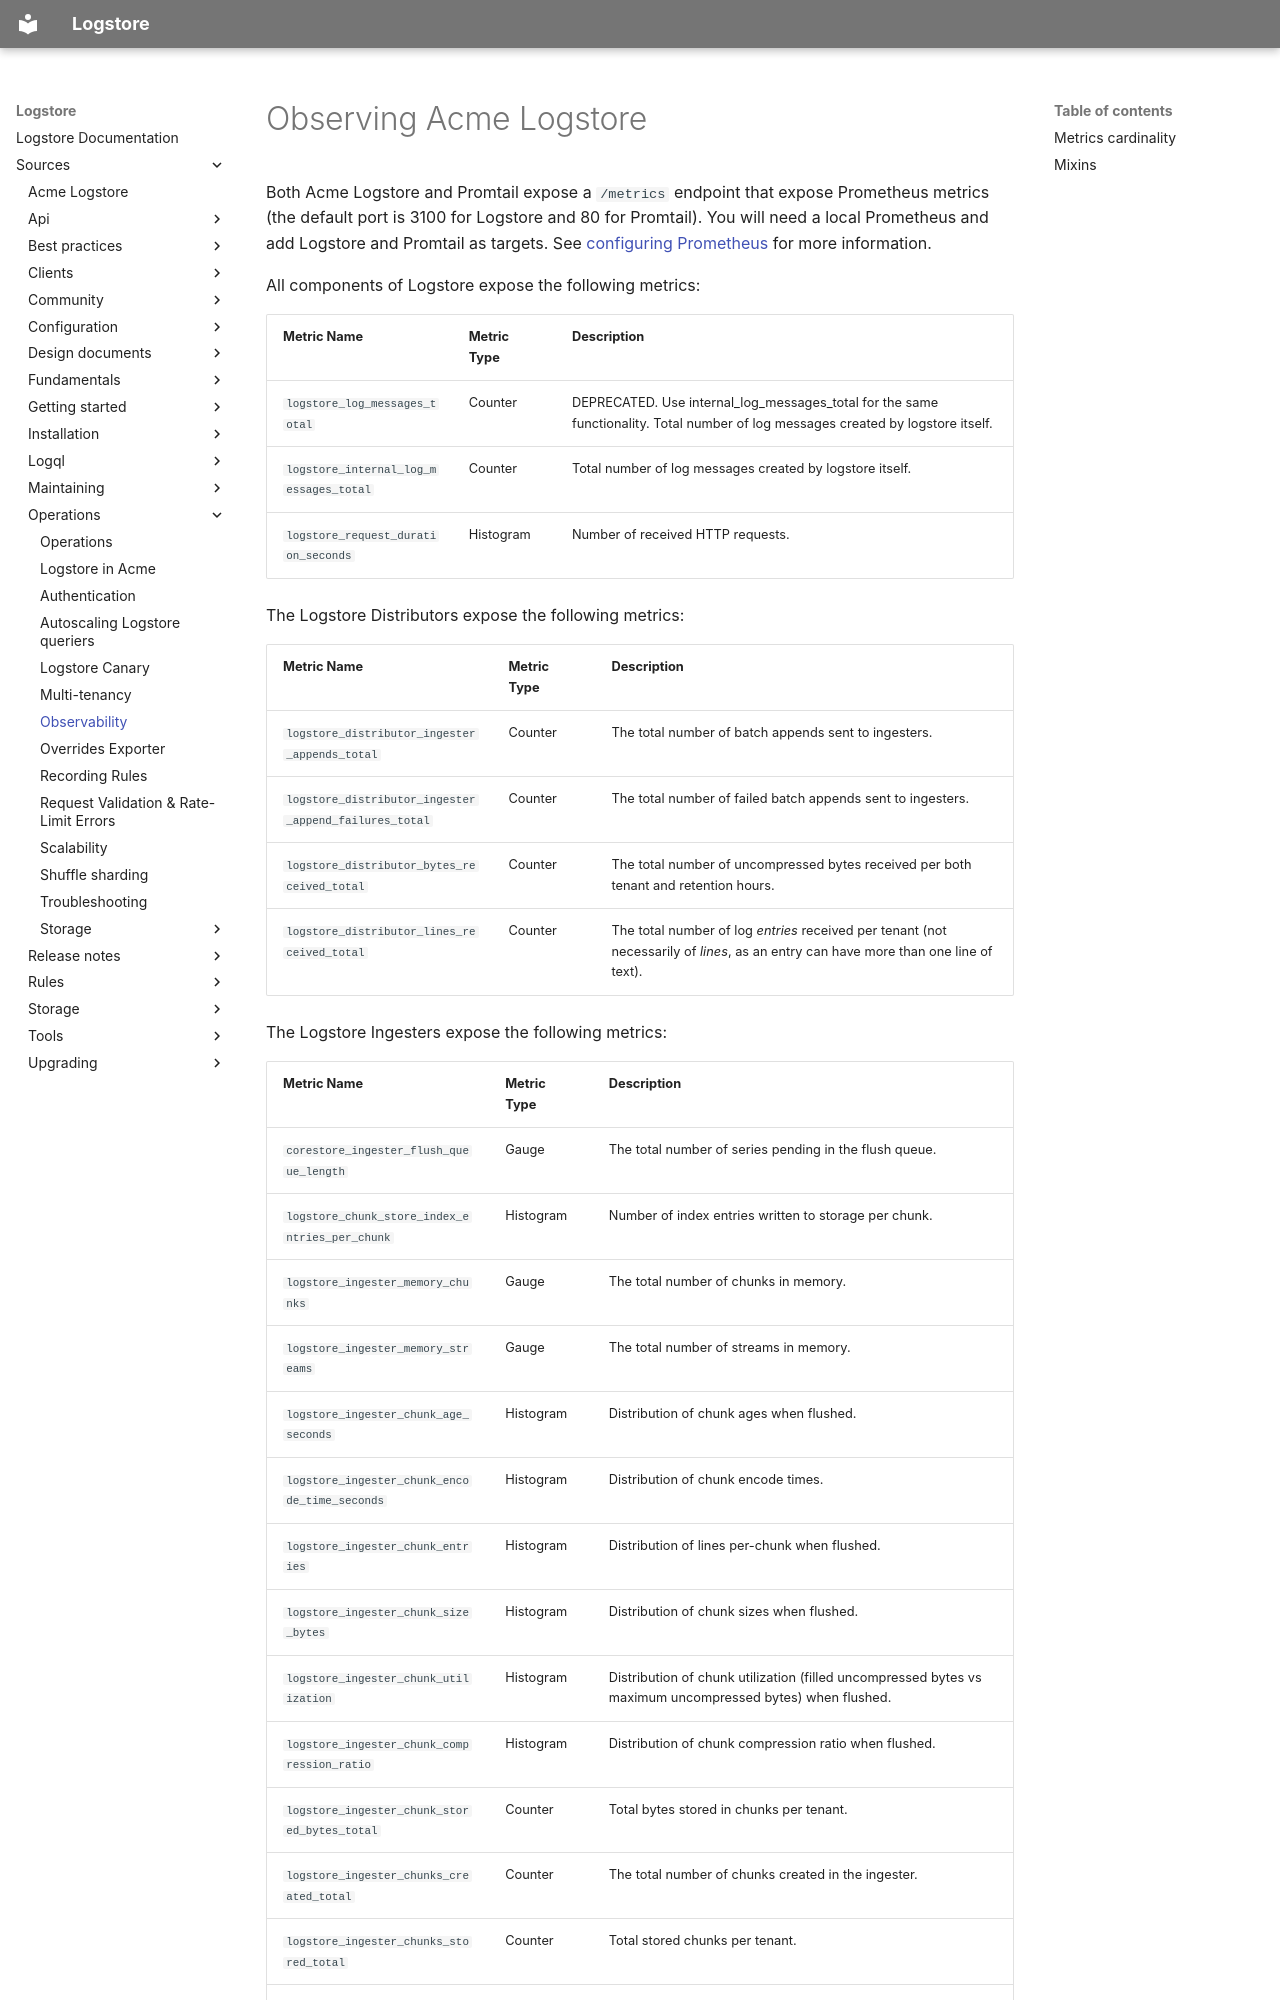

repository: org-coderabbit1/logstore · page: sources/operations/observability/index.html · generator: mkdocs

---
title: Observability
weight: 20
---
# Observing Acme Logstore

Both Acme Logstore and Promtail expose a `/metrics` endpoint that expose Prometheus
metrics (the default port is 3100 for Logstore and 80 for Promtail). You will need
a local Prometheus and add Logstore and Promtail as targets. See [configuring
Prometheus](https://prometheus.io/docs/prometheus/latest/configuration/configuration)
for more information.

All components of Logstore expose the following metrics:

| Metric Name                        | Metric Type | Description                                                                                                                  |
| ---------------------------------- | ----------- | ---------------------------------------------------------------------------------------------------------------------------- |
| `logstore_log_messages_total`          | Counter     | DEPRECATED. Use internal_log_messages_total for the same functionality. Total number of log messages created by logstore itself. |
| `logstore_internal_log_messages_total` | Counter     | Total number of log messages created by logstore itself.                                                                         |
| `logstore_request_duration_seconds`    | Histogram   | Number of received HTTP requests.                                                                                            |

The Logstore Distributors expose the following metrics:

| Metric Name                                       | Metric Type | Description                                                                                                                          |
| ------------------------------------------------- | ----------- | ------------------------------------------------------------------------------------------------------------------------------------ |
| `logstore_distributor_ingester_appends_total`         | Counter     | The total number of batch appends sent to ingesters.                                                                                 |
| `logstore_distributor_ingester_append_failures_total` | Counter     | The total number of failed batch appends sent to ingesters.                                                                          |
| `logstore_distributor_bytes_received_total`           | Counter     | The total number of uncompressed bytes received per both tenant and retention hours.                                                                          |
| `logstore_distributor_lines_received_total`           | Counter     | The total number of log _entries_ received per tenant (not necessarily of _lines_, as an entry can have more than one line of text). |

The Logstore Ingesters expose the following metrics:
